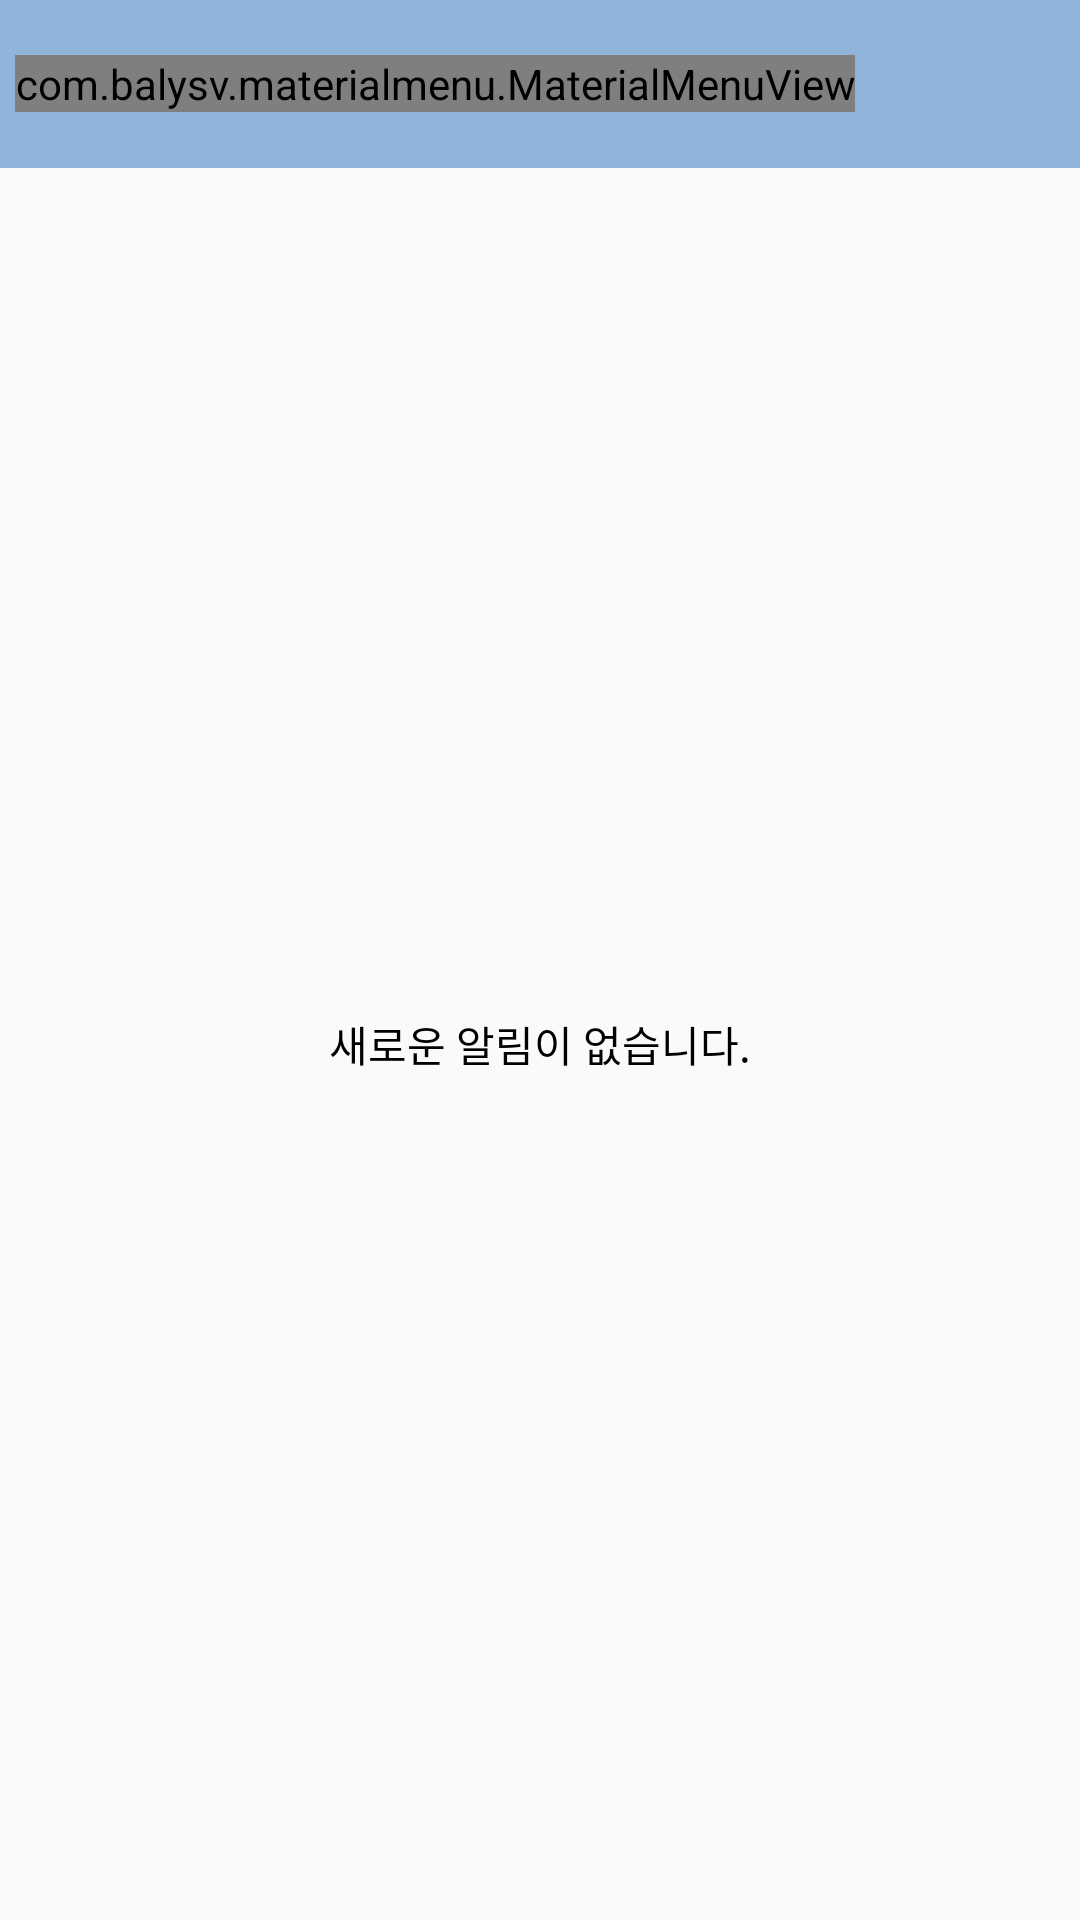

Here is an Android app screen rendered from its layout file. Give the layout XML and the strings, colors and styles it references.
<!-- AndroidManifest.xml: application theme AppTheme -->
<!-- res/layout/activity_alert.xml -->
<?xml version="1.0" encoding="utf-8"?>
<LinearLayout xmlns:android="http://schemas.android.com/apk/res/android"
    xmlns:app="http://schemas.android.com/apk/res-auto"
    xmlns:tools="http://schemas.android.com/tools"
    android:layout_width="match_parent"
    android:layout_height="match_parent"
    android:orientation="vertical"
    tools:context="kr.co.tjeit.calendar.AlertActivity">

    <FrameLayout
        android:layout_width="match_parent"
        android:layout_height="wrap_content">

        <android.support.v7.widget.Toolbar
            android:id="@+id/toolBar"
            android:layout_width="match_parent"
            android:layout_height="wrap_content"
            android:background="@color/fourthColor"></android.support.v7.widget.Toolbar>

        <com.balysv.materialmenu.MaterialMenuView
            android:id="@+id/backBtn"
            android:layout_width="wrap_content"
            android:layout_height="wrap_content"
            android:layout_gravity="center_vertical"
            android:layout_marginLeft="5dp"
            app:mm_color="@color/white"
            app:mm_iconState="arrow"
            app:mm_strokeWidth="2"
            app:mm_transformDuration="3000" />

    </FrameLayout>

    <FrameLayout
        android:layout_width="match_parent"
        android:layout_height="match_parent">

        <ListView
            android:id="@+id/alertListView"
            android:visibility="gone"
            android:layout_width="match_parent"
            android:layout_height="match_parent"></ListView>

        <TextView
            android:id="@+id/noAlertTxt"
            android:layout_width="wrap_content"
            android:layout_height="wrap_content"
            android:layout_gravity="center"
            android:text="새로운 알림이 없습니다."
            android:textColor="@color/black" />

    </FrameLayout>

</LinearLayout>
<!-- resources referenced by this layout -->
<resources>
  <color name="fourthColor">#90b4da</color>
  <style name="AppTheme" parent="Theme.AppCompat.Light.NoActionBar">
          
          <item name="colorPrimary">@color/black</item>
          <item name="colorPrimaryDark">@color/black</item>
          <item name="colorAccent">@color/black</item>
      </style>
  <!-- not gathered from this repository: default colours our renderer supplied (Android Studio template values) -->
  <color name="black">#FF000000</color>
  <color name="white">#FFFFFFFF</color>
</resources>
